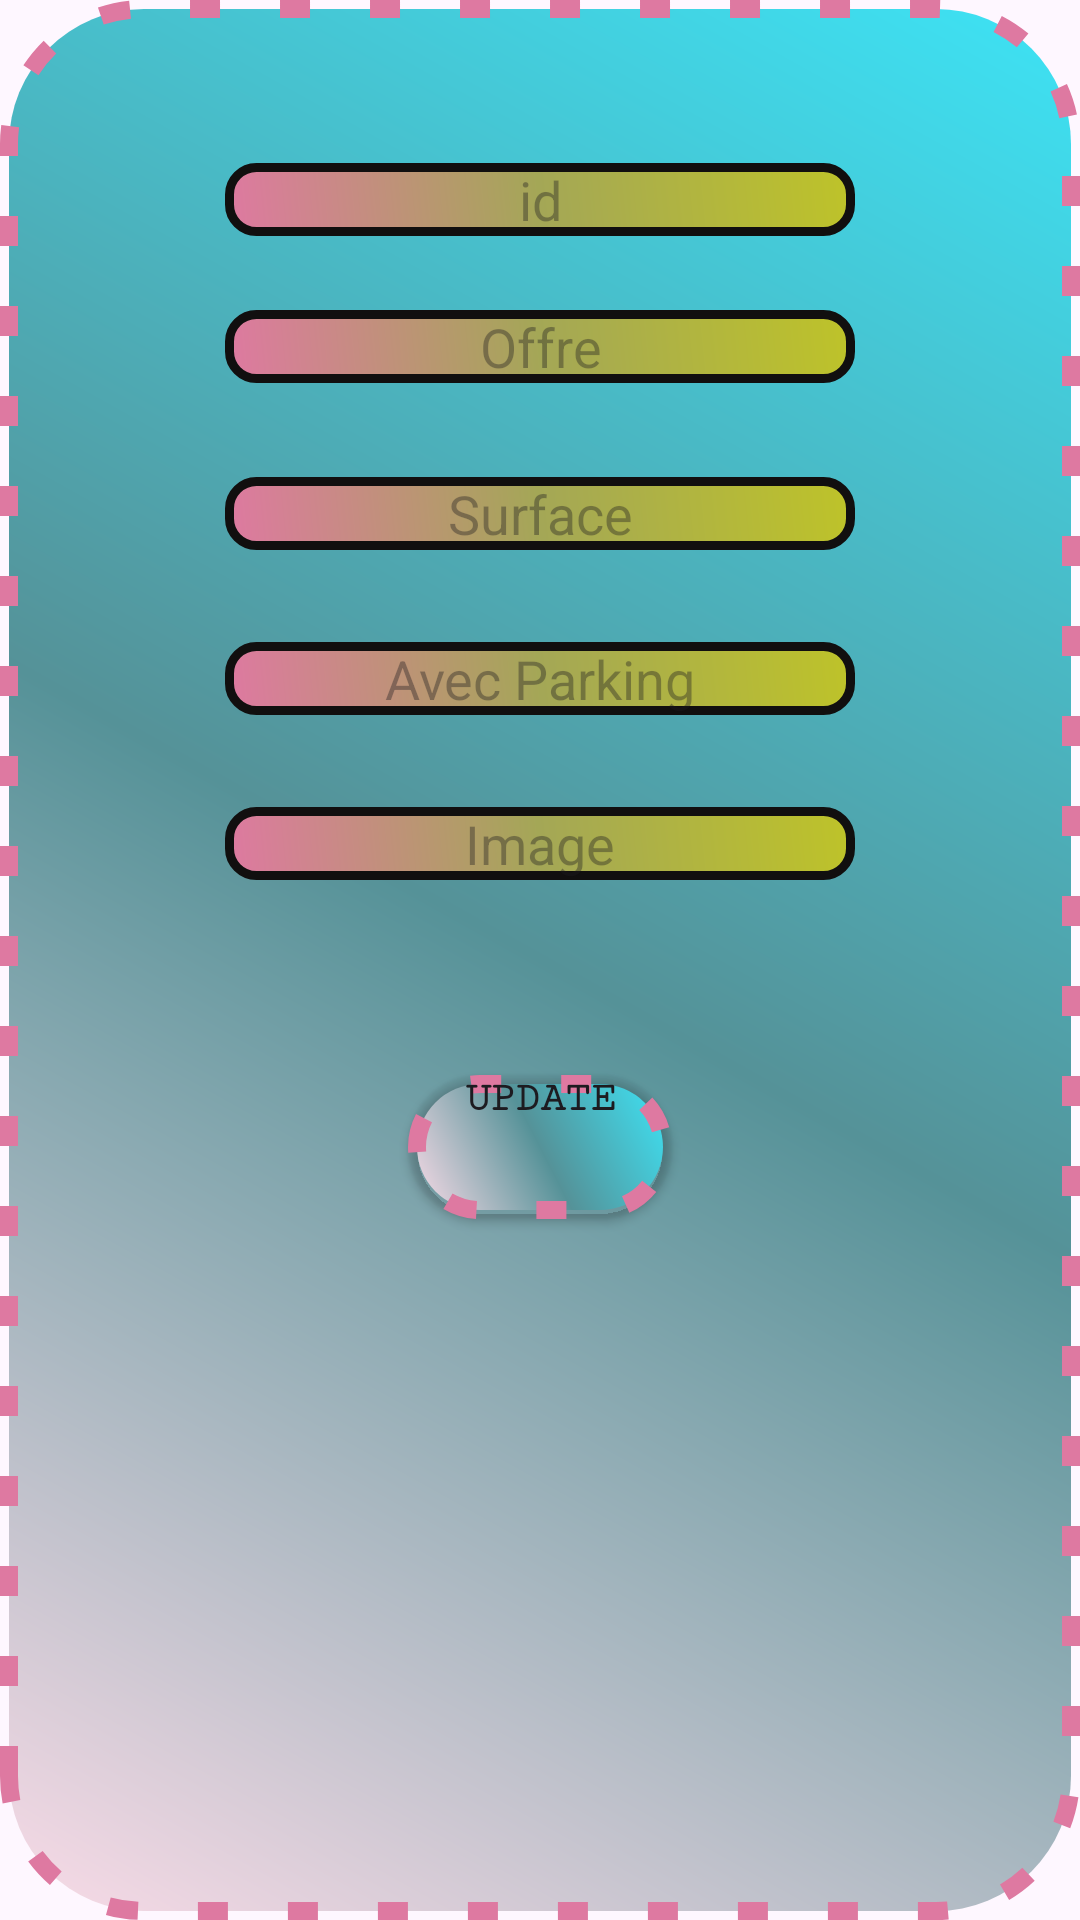

Produce the Android XML layout that renders to this screen, including the resource entries it uses.
<!-- AndroidManifest.xml: application theme Theme.M206_sqlite_1 -->
<!-- res/layout/activity_main_update.xml -->
<?xml version="1.0" encoding="utf-8"?>
<androidx.constraintlayout.widget.ConstraintLayout xmlns:android="http://schemas.android.com/apk/res/android"
    xmlns:app="http://schemas.android.com/apk/res-auto"
    xmlns:tools="http://schemas.android.com/tools"
    android:layout_width="match_parent"
    android:layout_height="match_parent"
    android:background="@drawable/fontecran"
    tools:context=".MainActivity_Update">

    <EditText
        android:id="@+id/ID"
        android:layout_width="wrap_content"
        android:layout_height="wrap_content"
        android:ems="10"
        android:inputType="text"
        android:hint="id"
        android:textAlignment="center"
        android:background="@drawable/fontecran2"
        app:layout_constraintBottom_toBottomOf="parent"
        app:layout_constraintEnd_toEndOf="parent"
        android:gravity="center_horizontal"
        app:layout_constraintStart_toStartOf="parent"
        app:layout_constraintTop_toTopOf="parent"
        app:layout_constraintVertical_bias="0.088" />

    <EditText
        android:id="@+id/Offre"
        android:layout_width="wrap_content"
        android:layout_height="wrap_content"
        android:ems="10"
        android:inputType="text"
        android:textAlignment="center"
        android:background="@drawable/fontecran2"
        android:hint="Offre"
        app:layout_constraintBottom_toBottomOf="parent"
        app:layout_constraintEnd_toEndOf="parent"
        android:gravity="center_horizontal"
        app:layout_constraintStart_toStartOf="parent"
        app:layout_constraintTop_toBottomOf="@+id/ID"
        app:layout_constraintVertical_bias="0.046" />

    <EditText
        android:id="@+id/Surface"
        android:layout_width="wrap_content"
        android:layout_height="wrap_content"
        android:ems="10"
        android:inputType="text"
        android:textAlignment="center"
        android:background="@drawable/fontecran2"
        android:hint="Surface"
        app:layout_constraintBottom_toBottomOf="parent"
        app:layout_constraintEnd_toEndOf="parent"
        android:gravity="center_horizontal"
        app:layout_constraintStart_toStartOf="parent"
        app:layout_constraintTop_toBottomOf="@+id/Offre"
        app:layout_constraintVertical_bias="0.064" />

    <EditText
        android:id="@+id/avecParking"
        android:layout_width="wrap_content"
        android:layout_height="wrap_content"
        android:ems="10"
        android:textAlignment="center"
        android:background="@drawable/fontecran2"
        android:inputType="text"
        android:hint="Avec Parking"
        app:layout_constraintBottom_toBottomOf="parent"
        app:layout_constraintEnd_toEndOf="parent"
        android:gravity="center_horizontal"
        app:layout_constraintStart_toStartOf="parent"
        app:layout_constraintTop_toBottomOf="@+id/Surface"
        app:layout_constraintVertical_bias="0.071" />

    <EditText
        android:id="@+id/image"
        android:layout_width="wrap_content"
        android:layout_height="wrap_content"
        android:ems="10"
        android:inputType="text"
        android:hint="Image"
        app:layout_constraintBottom_toBottomOf="parent"
        app:layout_constraintEnd_toEndOf="parent"
        android:textAlignment="center"
        android:background="@drawable/fontecran2"
        android:gravity="center_horizontal"
        app:layout_constraintStart_toStartOf="parent"
        app:layout_constraintTop_toBottomOf="@+id/avecParking"
        app:layout_constraintVertical_bias="0.081" />

    <Button
        android:id="@+id/Update"
        android:layout_width="wrap_content"
        android:layout_height="wrap_content"
        android:text="Update"
        android:textStyle="bold"
        android:textAllCaps="true"
        android:fontFamily="serif-monospace"
        android:background="@drawable/fontecran"
        app:layout_constraintBottom_toBottomOf="parent"
        app:layout_constraintEnd_toEndOf="parent"
        android:gravity="center_horizontal"
        app:layout_constraintStart_toStartOf="parent"
        app:layout_constraintTop_toBottomOf="@+id/image"
        app:layout_constraintVertical_bias="0.218"/>
    
</androidx.constraintlayout.widget.ConstraintLayout>
<!-- resources referenced by this layout -->
<resources>
  <!-- drawable fontecran (drawable) -->
  <?xml version="1.0" encoding="utf-8"?>
  <shape xmlns:android="http://schemas.android.com/apk/res/android" android:shape="rectangle">
      <stroke android:width="6dp" android:color="@color/white"
          android:dashGap="20dp" android:dashWidth="10dp" />
      <corners android:radius="45dp" />
      <gradient android:angle="45" android:startColor="#F9DBE7"
          android:centerColor="#559298"
          android:endColor="#3DE3F5"/>
  </shape>
  <!-- drawable fontecran2 (drawable) -->
  <?xml version="1.0" encoding="utf-8"?>
  <shape xmlns:android="http://schemas.android.com/apk/res/android"
      android:shape="rectangle">
      <stroke android:width="3dp" android:color="#110F0F" />
      <corners android:radius="9dp" />
      <gradient android:angle="45" android:startColor="@color/white"
          android:centerColor="#A4A756"
          android:endColor="#BEC329"/>
  </shape>
  <style name="Theme.M206_sqlite_1" parent="Base.Theme.M206_sqlite_1" />
  <color name="white">#DE79A1</color>
  <style name="Base.Theme.M206_sqlite_1" parent="Theme.Material3.DayNight.NoActionBar">
          
          
      </style>
</resources>
